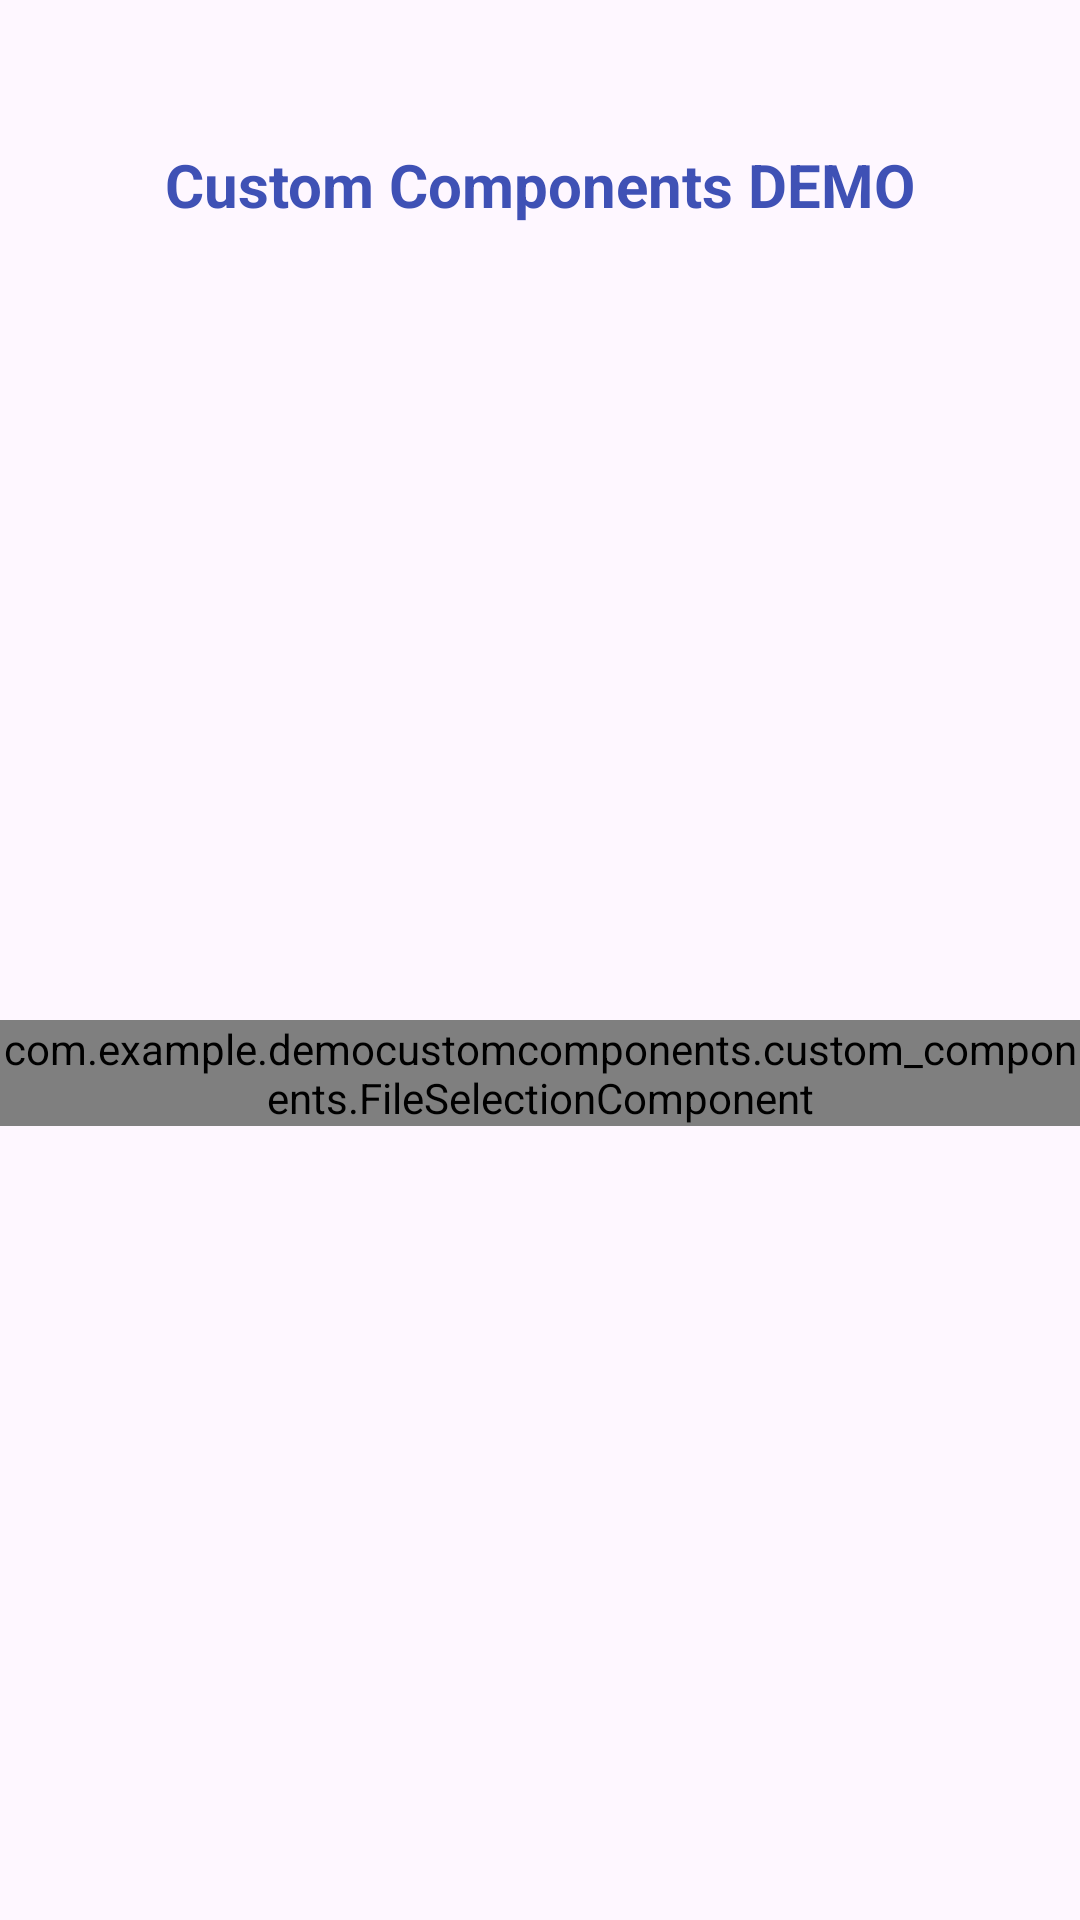

Produce the Android XML layout that renders to this screen, including the resource entries it uses.
<!-- AndroidManifest.xml: application theme Theme.DemoCustomComponents -->
<!-- res/layout/activity_main.xml -->
<?xml version="1.0" encoding="utf-8"?>
<layout xmlns:android="http://schemas.android.com/apk/res/android"
    xmlns:app="http://schemas.android.com/apk/res-auto"
    xmlns:tools="http://schemas.android.com/tools">

    <androidx.constraintlayout.widget.ConstraintLayout
        android:layout_width="match_parent"
        android:layout_height="match_parent"
        tools:context=".MainActivity">

        <TextView
            android:id="@+id/demo_text_view"
            android:layout_width="wrap_content"
            android:layout_height="wrap_content"
            android:text="@string/custom_components_demo"
            android:textSize="20sp"
            android:textStyle="bold"
            android:textColor="#3F51B5"
            android:layout_marginTop="48dp"
            app:layout_constraintEnd_toEndOf="parent"
            app:layout_constraintStart_toStartOf="parent"
            app:layout_constraintTop_toTopOf="parent" />


        <com.example.democustomcomponents.custom_components.FileSelectionComponent
            android:id="@+id/file_selection_component"
            android:layout_width="match_parent"
            android:layout_height="wrap_content"
            app:layout_constraintTop_toBottomOf="@id/demo_text_view"
            app:layout_constraintLeft_toLeftOf="parent"
            app:layout_constraintRight_toRightOf="parent"
            app:layout_constraintBottom_toBottomOf="parent" />

    </androidx.constraintlayout.widget.ConstraintLayout>
</layout>
<!-- resources referenced by this layout -->
<resources>
  <string name="custom_components_demo">Custom Components DEMO</string>
  <style name="Theme.DemoCustomComponents" parent="Base.Theme.DemoCustomComponents" />
  <style name="Base.Theme.DemoCustomComponents" parent="Theme.Material3.DayNight.NoActionBar">
          
          
      </style>
</resources>
